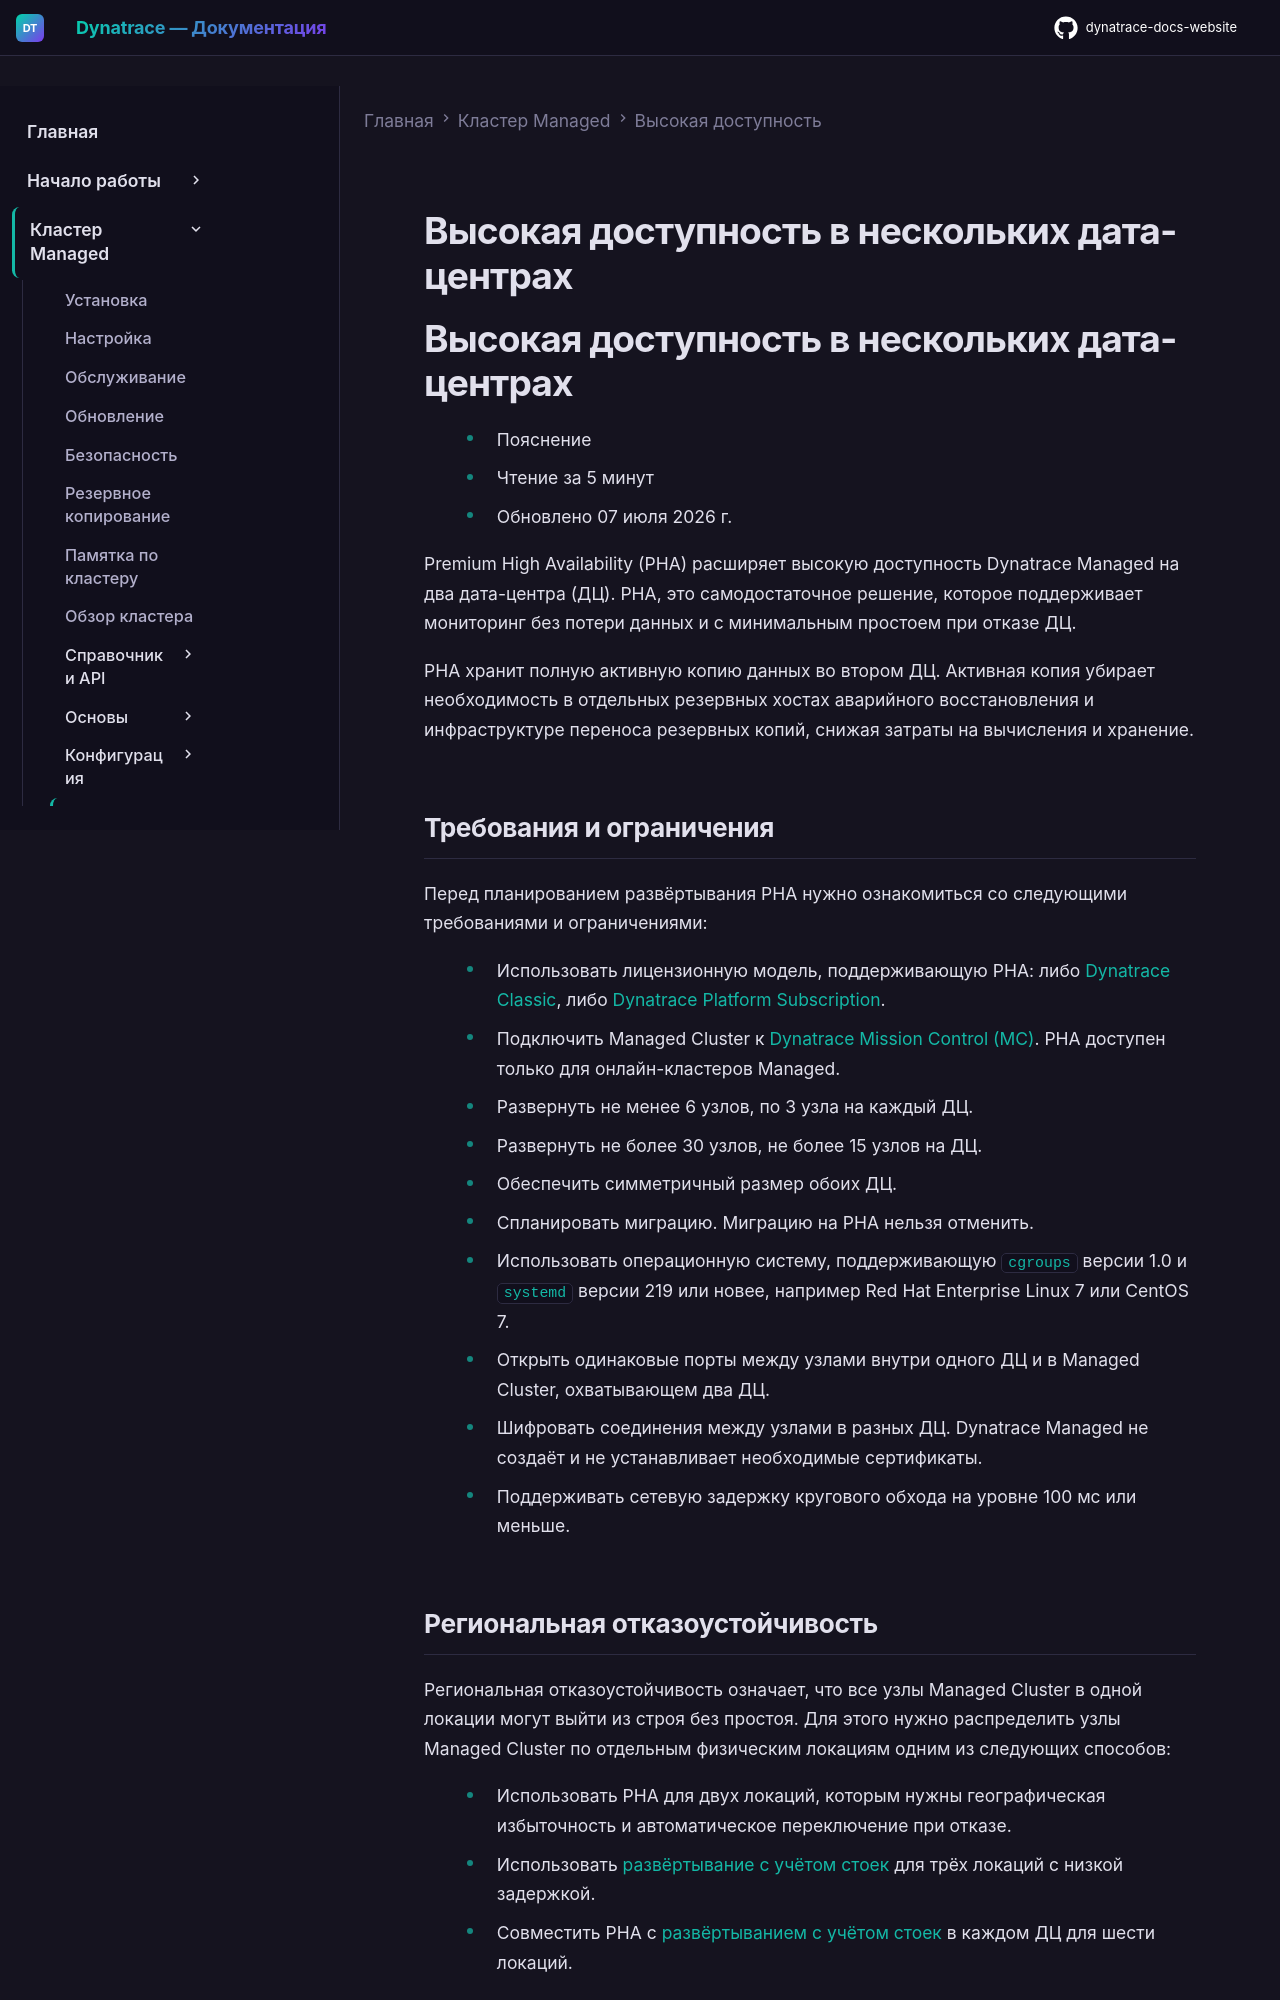

repository: Yerkebulan-Ardabayev/dynatrace-docs-website · page: managed-ru/managed-cluster/high-availability/multi-data-centers/index.html · generator: mkdocs

---
title: Высокая доступность в нескольких дата-центрах
source: https://docs.dynatrace.com/managed/managed-cluster/high-availability/multi-data-centers
---

# Высокая доступность в нескольких дата-центрах

# Высокая доступность в нескольких дата-центрах

* Пояснение
* Чтение за 5 минут
* Обновлено 07 июля 2026 г.

Premium High Availability (PHA) расширяет высокую доступность Dynatrace Managed на два дата-центра (ДЦ). PHA, это самодостаточное решение, которое поддерживает мониторинг без потери данных и с минимальным простоем при отказе ДЦ.

PHA хранит полную активную копию данных во втором ДЦ. Активная копия убирает необходимость в отдельных резервных хостах аварийного восстановления и инфраструктуре переноса резервных копий, снижая затраты на вычисления и хранение.

## Требования и ограничения

Перед планированием развёртывания PHA нужно ознакомиться со следующими требованиями и ограничениями:

* Использовать лицензионную модель, поддерживающую PHA: либо [Dynatrace Classic](/managed/license/monitoring-consumption-classic "Understand how Dynatrace classic monitoring consumption is calculated, including host units, DDUs, DEM units, and Application Security units."), либо [Dynatrace Platform Subscription](/managed/license "Dynatrace Platform Subscription, capability rate cards, hybrid licensing, and previous license models.").
* Подключить Managed Cluster к [Dynatrace Mission Control (MC)](/managed/managed-cluster/basics/mission-control-proactive-support "Mission Control proactively monitors your Managed Cluster, provides software updates, and keeps your installation secure and reliable."). PHA доступен только для онлайн-кластеров Managed.
* Развернуть не менее 6 узлов, по 3 узла на каждый ДЦ.
* Развернуть не более 30 узлов, не более 15 узлов на ДЦ.
* Обеспечить симметричный размер обоих ДЦ.
* Спланировать миграцию. Миграцию на PHA нельзя отменить.
* Использовать операционную систему, поддерживающую `cgroups` версии 1.0 и `systemd` версии 219 или новее, например Red Hat Enterprise Linux 7 или CentOS 7.
* Открыть одинаковые порты между узлами внутри одного ДЦ и в Managed Cluster, охватывающем два ДЦ.
* Шифровать соединения между узлами в разных ДЦ. Dynatrace Managed не создаёт и не устанавливает необходимые сертификаты.
* Поддерживать сетевую задержку кругового обхода на уровне 100 мс или меньше.

## Региональная отказоустойчивость

Региональная отказоустойчивость означает, что все узлы Managed Cluster в одной локации могут выйти из строя без простоя. Для этого нужно распределить узлы Managed Cluster по отдельным физическим локациям одним из следующих способов:

* Использовать PHA для двух локаций, которым нужны географическая избыточность и автоматическое переключение при отказе.
* Использовать [развёртывание с учётом стоек](/managed/managed-cluster/high-availability/rack-awareness "Learn how rack-aware deployment groups Dynatrace Managed Cluster nodes into three fault domains to ensure resilience against a full rack outage and data loss.") для трёх локаций с низкой задержкой.
* Совместить PHA с [развёртыванием с учётом стоек](/managed/managed-cluster/high-availability/rack-awareness "Learn how rack-aware deployment groups Dynatrace Managed Cluster nodes into three fault domains to ensure resilience against a full rack outage and data loss.") в каждом ДЦ для шести локаций.

Коэффициент репликации, равный трём, обеспечивает наличие всех данных метрик и событий в каждой локации.
